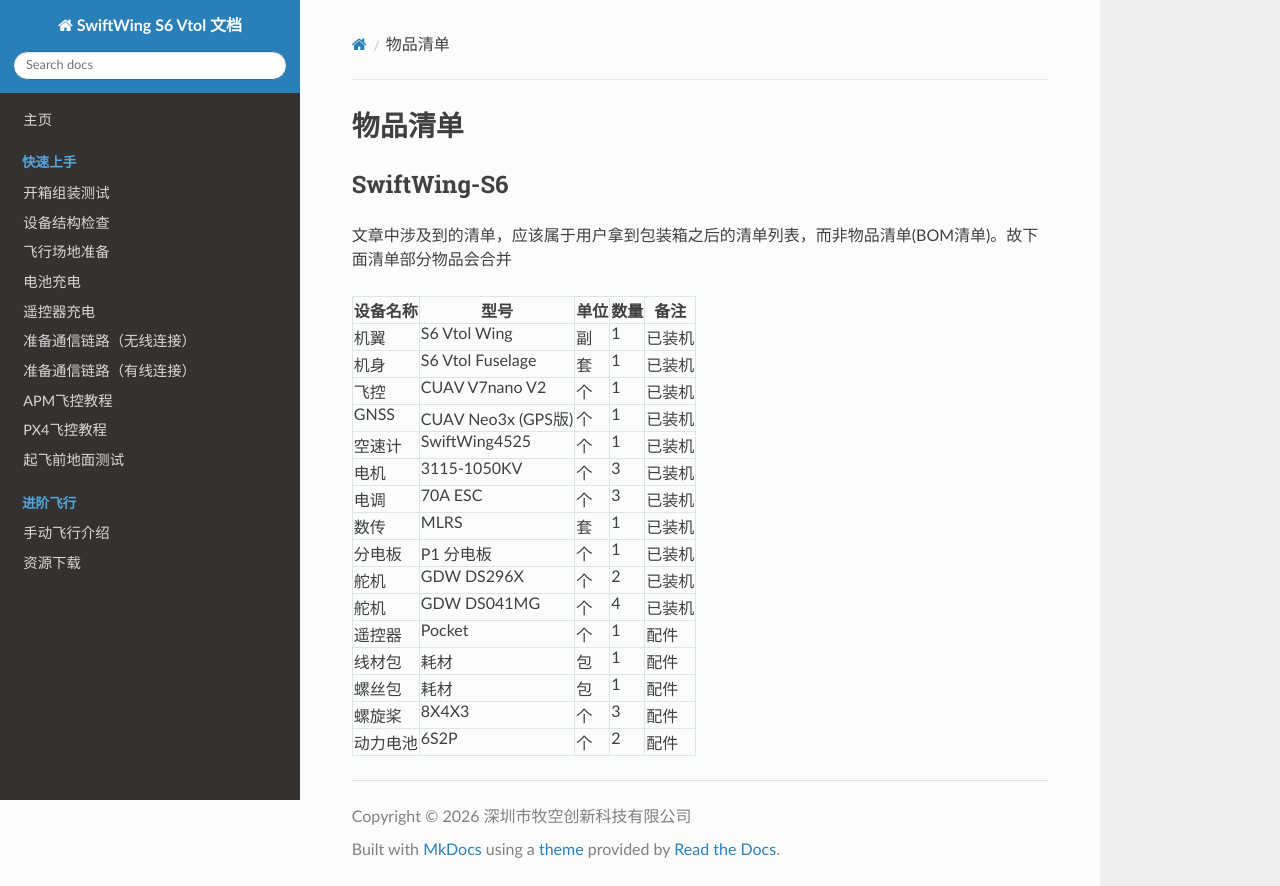

repository: SwiftWing001/SwiftWing-S6-Vtol-Tutorial · page: 产品介绍/物品清单/index.html · generator: mkdocs

# 物品清单

## SwiftWing-S6

文章中涉及到的清单，应该属于用户拿到包装箱之后的清单列表，而非物品清单(BOM清单)。故下面清单部分物品会合并

| **设备名称** | **型号**     | **单位** | **数量** | **备注** |
| ------------------ | ------------------ | -------------- | -------------- | -------------- |
| 机翼               | S6 Vtol Wing       | 副             | 1              | 已装机         |
| 机身               | S6 Vtol Fuselage   | 套             | 1              | 已装机         |
| 飞控               | CUAV V7nano V2     | 个             | 1              | 已装机         |
| GNSS               | CUAV Neo3x (GPS版) | 个             | 1              | 已装机         |
| 空速计             | SwiftWing4525      | 个             | 1              | 已装机         |
| 电机               | 3115-1050KV        | 个             | 3              | 已装机         |
| 电调               | 70A ESC            | 个             | 3              | 已装机         |
| 数传               | MLRS               | 套             | 1              | 已装机         |
| 分电板             | P1 分电板          | 个             | 1              | 已装机         |
| 舵机               | GDW DS296X         | 个             | 2              | 已装机         |
| 舵机               | GDW DS041MG        | 个             | 4              | 已装机         |
| 遥控器             | Pocket             | 个             | 1              | 配件           |
| 线材包             | 耗材               | 包             | 1              | 配件           |
| 螺丝包             | 耗材               | 包             | 1              | 配件           |
| 螺旋桨             | 8X4X3              | 个             | 3              | 配件           |
| 动力电池           | 6S2P               | 个             | 2              | 配件           |
